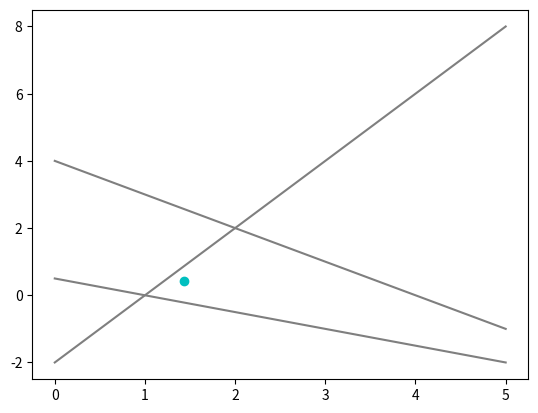
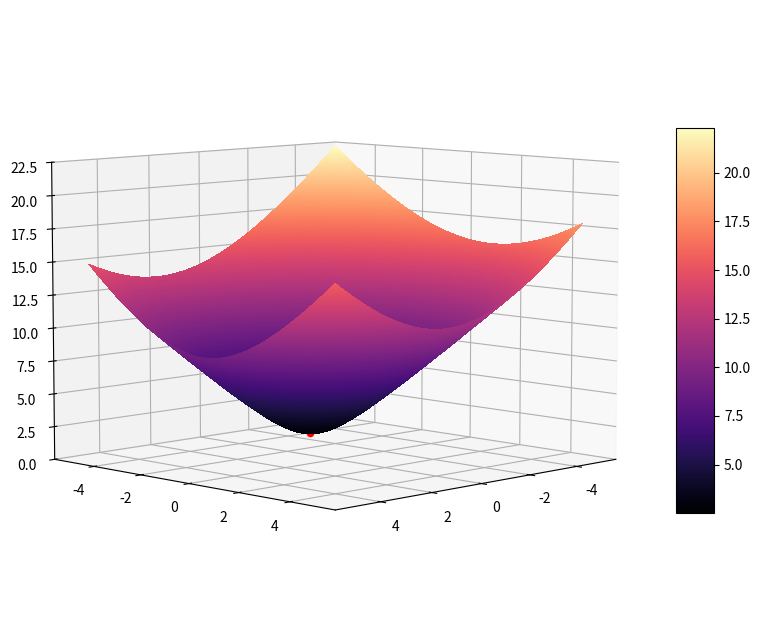

Source code (Python) for these figures, in order:
# -*- coding: utf-8 -*-
"""
Created on Sat Oct 15 17:12:36 2022

@author: damia
"""
import matplotlib.pyplot as plt
from matplotlib import cm
import numpy as np
from tqdm import tqdm

# =============================================================================
# Punto A:
# =============================================================================
A = np.array([[2,1,1],[-1,2,1]])
B = np.array([[2,1,4]])
A = A.T
B = B.T
ATxA_inv = np.linalg.inv(A.T@A)
Solution = ATxA_inv@A.T@B
print("\nA) La solución que mejor se ajusta al problema es el punto: ("+str(Solution[0,0])+","+str(Solution[1,0])+").\n")

x = np.linspace(0,5,333)
y1 = 2*x-2
y2 = (1-x)/2
y3 = 4-x

fig = plt.figure()
ax = fig.add_subplot(1, 1, 1)
plt.plot(x,y1, 'tab:grey')
plt.plot(x,y2, 'tab:grey')
plt.plot(x,y3, 'tab:grey')
plt.scatter(Solution[0],Solution[1],c='c')
plt.show()


        
# =============================================================================
# Punto B:
# =============================================================================
fig = plt.figure(figsize=(10,10))
ax = fig.add_subplot(1, 1, 1, projection='3d')
X = np.arange(-5, 5, 0.03)
Y = np.arange(-5, 5, 0.03)
X, Y = np.meshgrid(X, Y)
Z = np.sqrt((2*X-Y-2)**2+(X+2*Y-1)**2+(X+Y-4)**2) 
surf = ax.plot_surface(X, Y, Z, rstride=1, cstride=1, cmap=cm.magma,linewidth=0, antialiased=False,)
ax.set_zlim(0, 22.5)
ax.view_init(7,45) #Se puede rotar el ángulo de cualquier manera, para observar que el punto rojo es solución.
                   #Es más visible si se cambia el segundo número y el primero se mantiene en 0.
menor = 10
for i in range(len(Z)):
    if min(Z[i]) < menor:
        menor = min(Z[i])
    else:
        None
        
ax.scatter(Solution[0],Solution[1],menor,c='r')
fig.colorbar(surf, shrink=0.5, aspect=10)

print("\nB) La imagen puede demorar en salir unos segundos...")
print("\nSe corroboró que se llega a la misma solución, pues se observa que el punto rojo, cuyas coordenadas \
(X,Y,Z) corresponden a (Solución de Ax, Solución de Ay, Menor altura de Bz), coincide exactamente con el \
mínimo de la superificie. \nP = ("+str(Solution[0,0])+","+str(Solution[1,0])+","+str(menor)+").")
